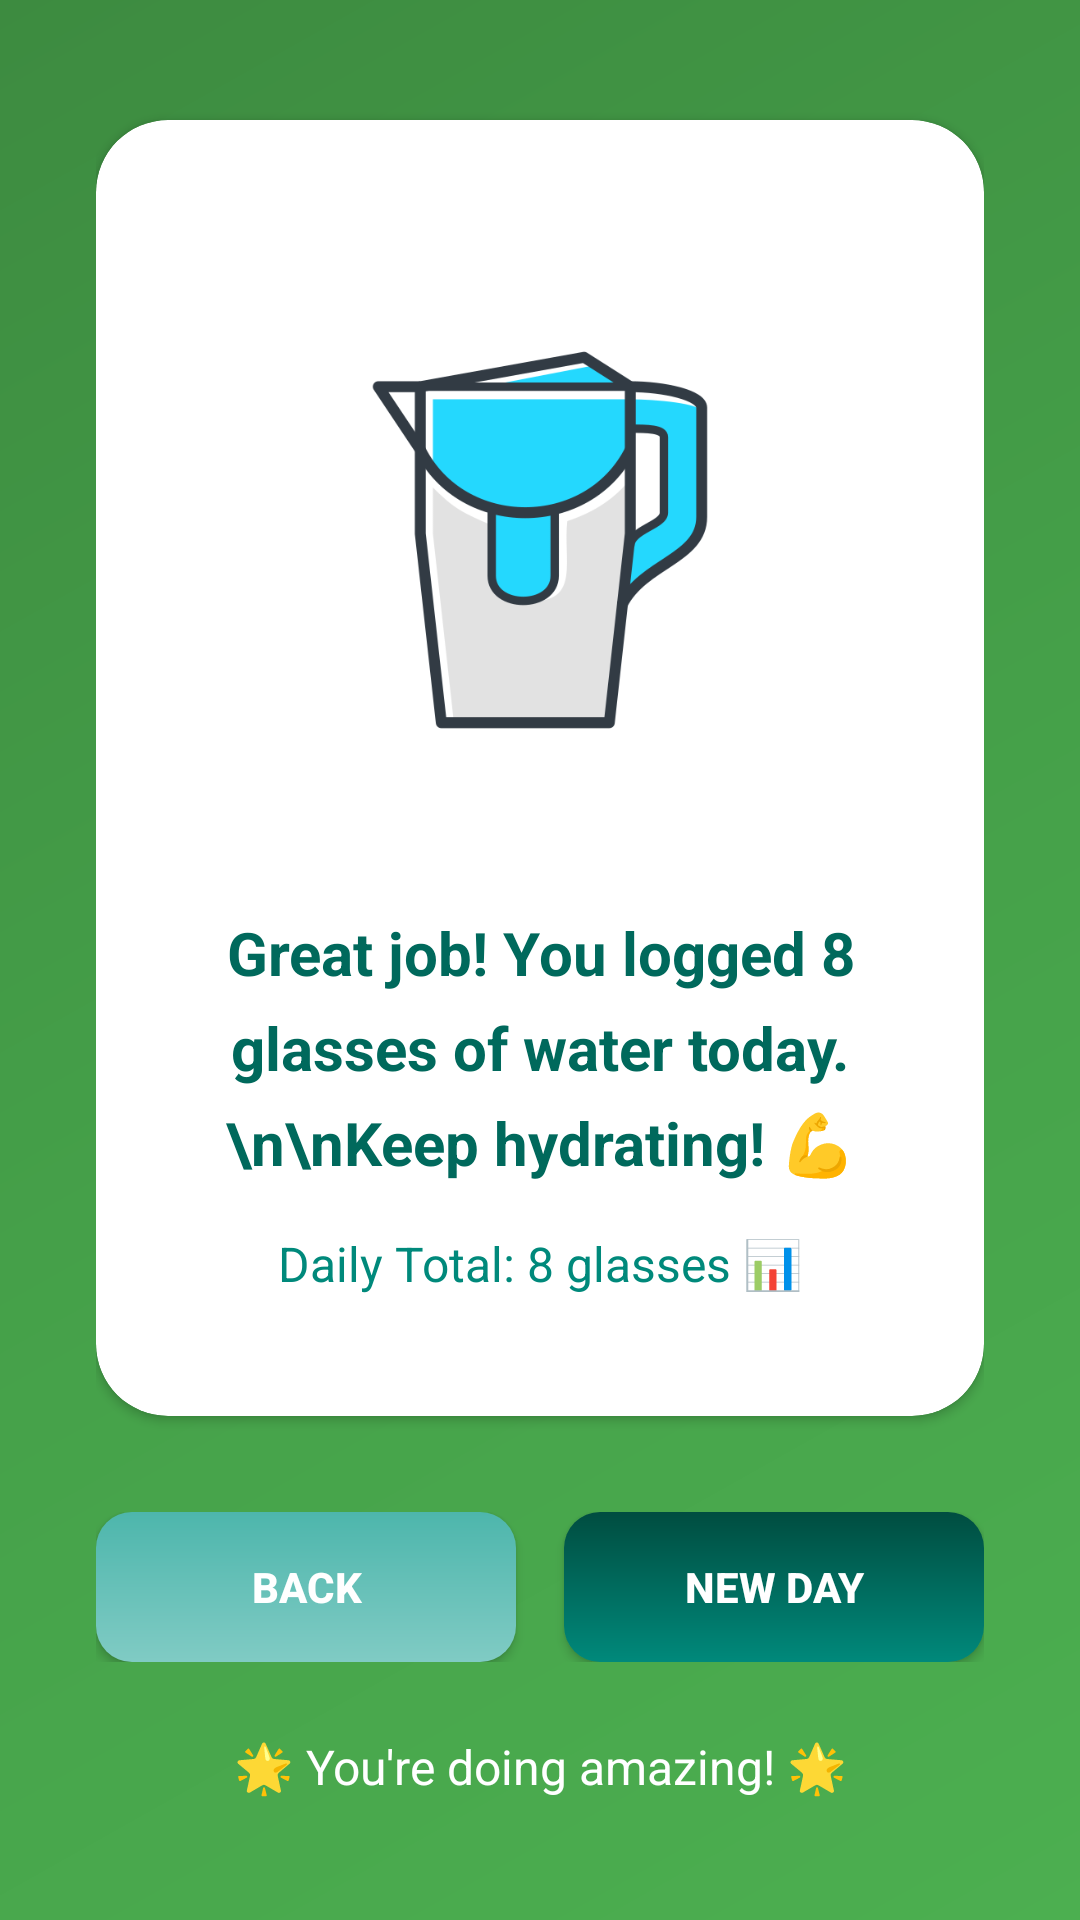

The Android layout XML behind this screen, and the referenced resources:
<!-- AndroidManifest.xml: application theme Theme.WaterIntakeLogger -->
<!-- res/layout/activity_feedback.xml -->
<?xml version="1.0" encoding="utf-8"?>
<LinearLayout xmlns:android="http://schemas.android.com/apk/res/android"
    xmlns:app="http://schemas.android.com/apk/res-auto"
    android:layout_width="match_parent"
    android:layout_height="match_parent"
    android:orientation="vertical"
    android:background="@drawable/success_gradient_background"
    android:gravity="center"
    android:paddingHorizontal="32dp">

    
    <androidx.cardview.widget.CardView
        android:layout_width="match_parent"
        android:layout_height="wrap_content"
        android:elevation="12dp"
        app:cardCornerRadius="24dp"
        app:cardBackgroundColor="@color/white">

        <LinearLayout
            android:layout_width="match_parent"
            android:layout_height="wrap_content"
            android:orientation="vertical"
            android:gravity="center"
            android:padding="40dp">

            
            <FrameLayout
                android:layout_width="200dp"
                android:layout_height="200dp"
                android:layout_marginBottom="24dp">

                
                <ImageView
                    android:layout_width="200dp"
                    android:layout_height="200dp"
                    android:src="@drawable/circle_background"
                    android:contentDescription="Circle Background" />

                
                <ImageView
                    android:id="@+id/waterIcon"
                    android:layout_width="140dp"
                    android:layout_height="140dp"
                    android:src="@drawable/water_perfect"
                    android:contentDescription="Water Icon"
                    android:layout_gravity="center"
                    android:scaleType="centerInside" />
            </FrameLayout>

            
            <TextView
                android:id="@+id/feedbackMessage"
                android:layout_width="match_parent"
                android:layout_height="wrap_content"
                android:text="Great job! You logged 8 glasses of water today.\n\nKeep hydrating! 💪"
                android:textSize="20sp"
                android:textStyle="bold"
                android:textColor="#00695C"
                android:gravity="center"
                android:lineSpacingExtra="8dp"
                android:layout_marginBottom="16dp" />

            
            <TextView
                android:id="@+id/dailyProgressText"
                android:layout_width="match_parent"
                android:layout_height="wrap_content"
                android:text="Daily Total: 8 glasses 📊"
                android:textSize="16sp"
                android:textColor="#00897B"
                android:gravity="center" />
        </LinearLayout>
    </androidx.cardview.widget.CardView>

    <LinearLayout
        android:layout_width="match_parent"
        android:layout_height="wrap_content"
        android:orientation="horizontal"
        android:spacing="16dp"
        android:layout_marginTop="32dp">

        <Button
            android:id="@+id/backButton"
            android:layout_width="0dp"
            android:layout_height="50dp"
            android:layout_weight="1"
            android:text="Back"
            android:textSize="14sp"
            android:textStyle="bold"
            android:textColor="@color/white"
            android:background="@drawable/secondary_button_background"
            android:layout_marginEnd="8dp" />

        <Button
            android:id="@+id/newDayButton"
            android:layout_width="0dp"
            android:layout_height="50dp"
            android:layout_weight="1"
            android:text="New Day"
            android:textSize="14sp"
            android:textStyle="bold"
            android:textColor="@color/white"
            android:background="@drawable/button_background"
            android:layout_marginStart="8dp" />
    </LinearLayout>

    
    <TextView
        android:layout_width="wrap_content"
        android:layout_height="wrap_content"
        android:text="🌟 You're doing amazing! 🌟"
        android:textSize="16sp"
        android:textColor="@color/white"
        android:layout_marginTop="24dp"
        android:gravity="center" />

</LinearLayout>
<!-- resources referenced by this layout -->
<resources>
  <!-- drawable button_background (drawable) -->
  <?xml version="1.0" encoding="utf-8"?>
  <shape xmlns:android="http://schemas.android.com/apk/res/android">
      <gradient
          android:type="linear"
          android:angle="90"
          android:startColor="#00897B"
          android:endColor="#004D40" />
      <corners android:radius="12dp" />
  </shape>
  <!-- drawable secondary_button_background (drawable) -->
  <?xml version="1.0" encoding="utf-8"?>
  <shape xmlns:android="http://schemas.android.com/apk/res/android">
      <gradient
          android:type="linear"
          android:angle="90"
          android:startColor="#80CBC4"
          android:endColor="#4DB6AC" />
      <corners android:radius="12dp" />
  </shape>
  <!-- drawable success_gradient_background (drawable) -->
  <?xml version="1.0" encoding="utf-8"?>
  <shape xmlns:android="http://schemas.android.com/apk/res/android">
      <gradient
          android:type="linear"
          android:angle="135"
          android:startColor="#4CAF50"
          android:centerColor="#45A049"
          android:endColor="#3D8B40" />
  </shape>
  <!-- drawable water_perfect: png bitmap (drawable, 20110 bytes) -->
  <style name="Theme.WaterIntakeLogger" parent="Base.Theme.WaterIntakeLogger" />
  <style name="Base.Theme.WaterIntakeLogger" parent="Theme.Material3.DayNight.NoActionBar">
          
          
      </style>
  <!-- not gathered from this repository: default colours our renderer supplied (Android Studio template values) -->
  <color name="white">#FFFFFFFF</color>
</resources>
